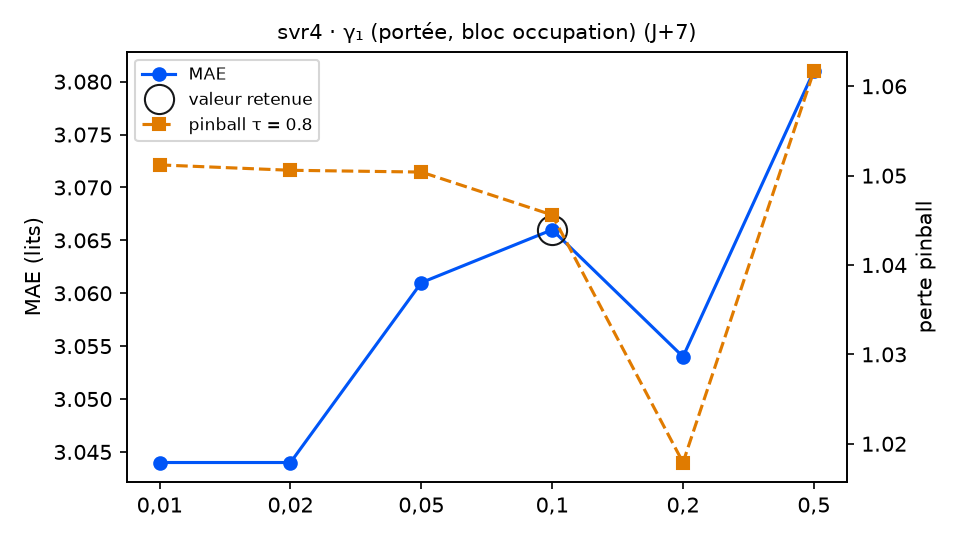

Data behind this chart, as committed beside it:
variante; MAE; RMSE; biais; pinball τ=0.8; couverture 90 %; temps (s); DM p (pinball τ=0.8); p Holm; vs choix retenu
gamma1 = 0,01; 3.044; 3.663; -1.013; 1.051; 87.6; 5.5; 0.6092; 1.0; équivalent
gamma1 = 0,02; 3.044; 3.662; -1.011; 1.051; 87.6; 5.2; 0.6465; 1.0; équivalent
gamma1 = 0,05; 3.061; 3.68; -1.038; 1.05; 90.4; 4.1; 0.5968; 1.0; équivalent
gamma1 = 0,1 (retenu); 3.066; 3.677; -1.108; 1.046; 89.8; 4.5; ; ; — choix retenu
gamma1 = 0,2; 3.054; 3.654; -1.103; 1.018; 88.7; 5.4; 0.2202; 1.0; équivalent
gamma1 = 0,5; 3.081; 3.666; -1.075; 1.062; 88.1; 5.6; 0.5762; 1.0; équivalent
